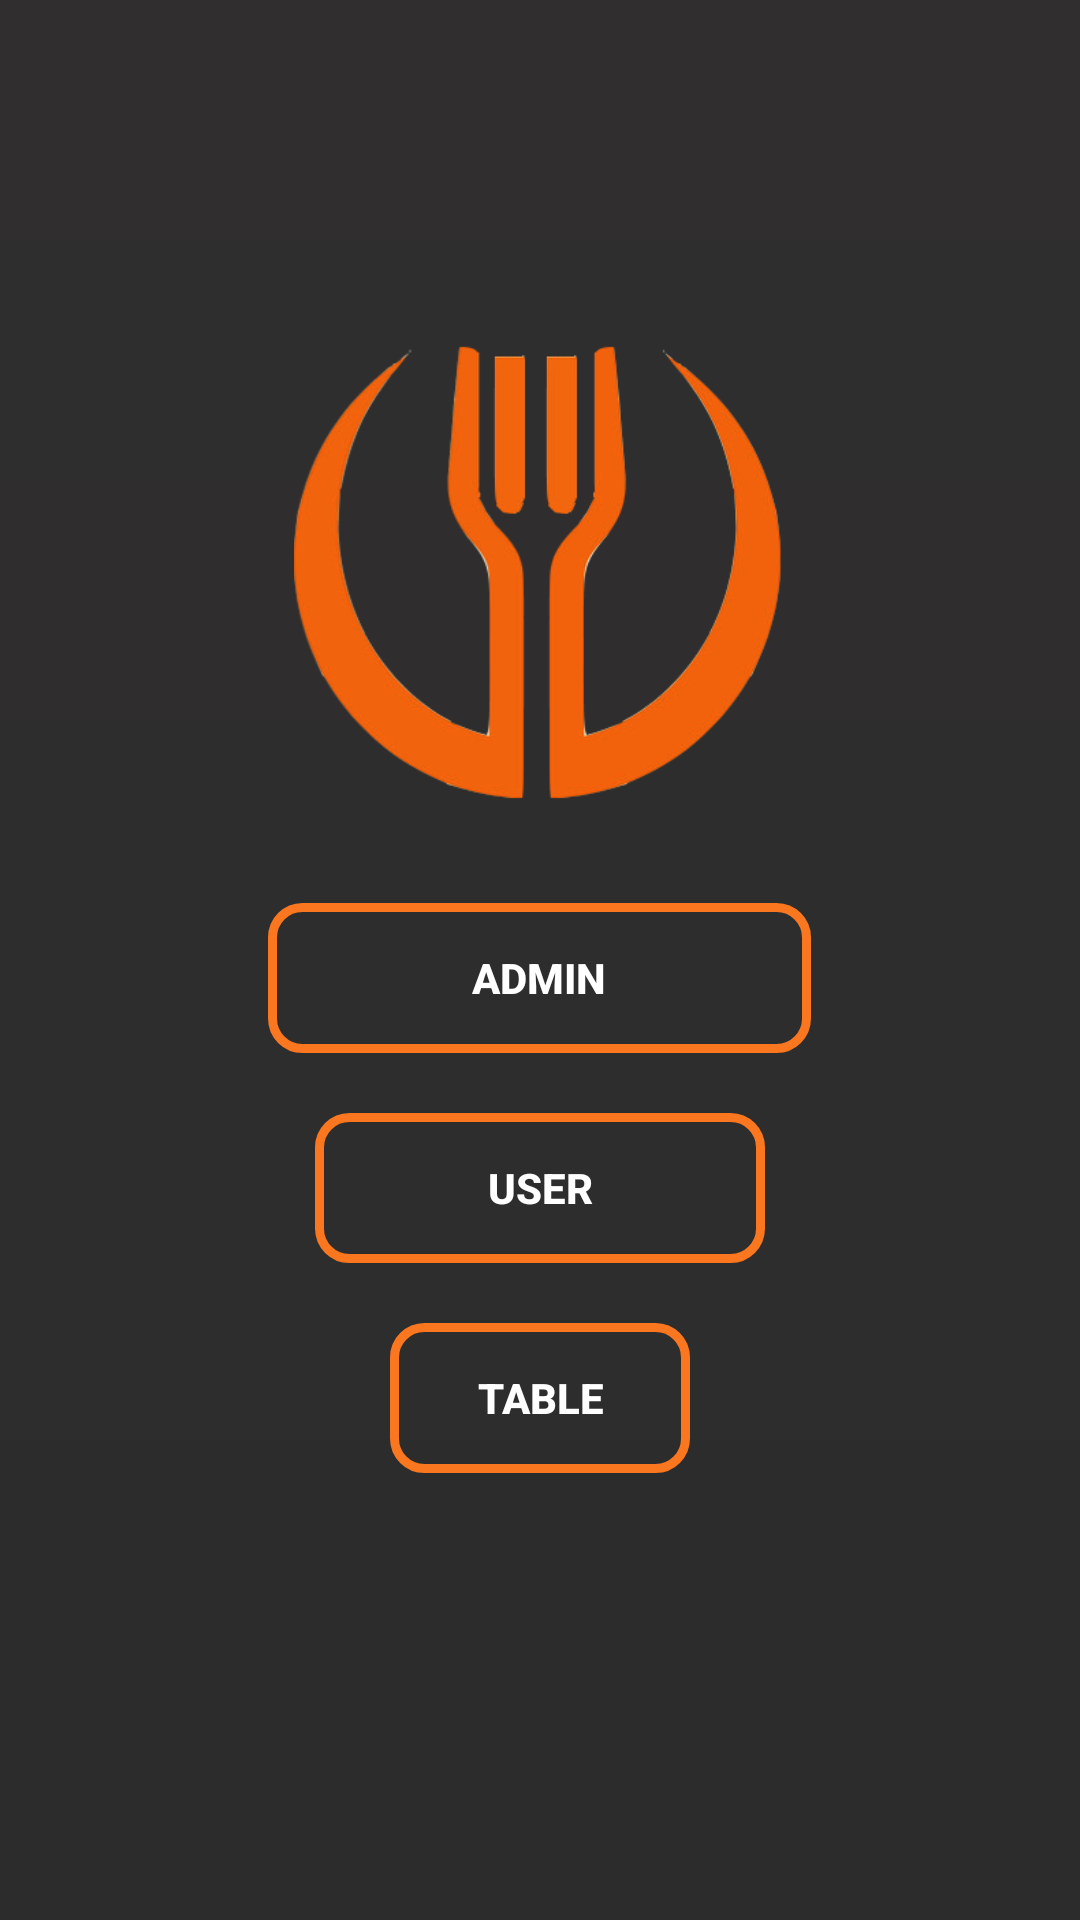

Here is an Android app screen rendered from its layout file. Give the layout XML and the strings, colors and styles it references.
<!-- AndroidManifest.xml: application theme AppTheme -->
<!-- res/layout/activity_main_regstration.xml -->
<?xml version="1.0" encoding="utf-8"?>
<LinearLayout xmlns:android="http://schemas.android.com/apk/res/android"
    xmlns:app="http://schemas.android.com/apk/res-auto"
    xmlns:tools="http://schemas.android.com/tools"
    android:layout_width="match_parent"
    android:layout_height="match_parent"
    tools:context=".Ui.Acivities.MainRegistration.MainRegistration"
    android:orientation="vertical"
    android:background="@drawable/main_background"
    android:layout_gravity="center_horizontal"
    android:gravity="center_horizontal">


    <ImageView
        android:id="@+id/img"
        android:layout_width="match_parent"
        android:layout_height="164dp"
        android:layout_marginTop="107dp"
        android:src="@drawable/restaurant_logo" />

    <Button
        android:id="@+id/admin"
        android:layout_width="181dp"
        android:layout_height="wrap_content"
        android:layout_marginTop="30dp"
        android:background="@drawable/button_style"
        android:text="@string/admin"
        android:textColor="@color/whiteColor"
        android:textStyle="bold" />

    <Button
        android:id="@+id/user"
        android:layout_width="150dp"
        android:layout_height="wrap_content"
        android:layout_marginTop="20dp"
        android:background="@drawable/button_style"
        android:text="@string/user"
        android:textColor="@color/whiteColor"
        android:textStyle="bold" />

    <Button
        android:id="@+id/table"
        android:layout_width="100dp"
        android:layout_height="wrap_content"
        android:layout_marginTop="20dp"
        android:background="@drawable/button_style"
        android:text="@string/table"
        android:textColor="@color/whiteColor"
        android:textStyle="bold" />
</LinearLayout>
<!-- resources referenced by this layout -->
<resources>
  <color name="whiteColor">#fff</color>
  <!-- drawable button_style (drawable) -->
  <?xml version="1.0" encoding="utf-8"?>
  <shape xmlns:android="http://schemas.android.com/apk/res/android" android:shape="rectangle" >
      <corners
          android:radius="10dp"
          />
    <stroke android:color="#FA771F" android:width="3dp" />
  
      <size android:width="150dp" android:height="50dp"/>
  </shape>
  <!-- drawable main_background (drawable) -->
  <?xml version="1.0" encoding="utf-8"?>
  <shape xmlns:android="http://schemas.android.com/apk/res/android" android:shape="rectangle" >
  
      <gradient
          android:angle="90"
          android:centerX="35%"
          android:startColor="#2C2C2C"
          android:endColor="#302E2E"
          android:type="linear"
          />
  
  </shape>
  <!-- drawable restaurant_logo: png bitmap (drawable, 56038 bytes) -->
  <string name="admin">admin</string>
  <string name="table">table</string>
  <string name="user">user</string>
  <style name="AppTheme" parent="Theme.AppCompat.Light.NoActionBar">
          
          <item name="colorPrimary">@color/colorPrimary</item>
          <item name="colorPrimaryDark">@color/colorPrimaryDark</item>
          <item name="colorAccent">@color/colorPrimaryDark</item>
      </style>
  <color name="colorPrimary">#008577</color>
  <color name="colorPrimaryDark">#FF6F00</color>
</resources>
